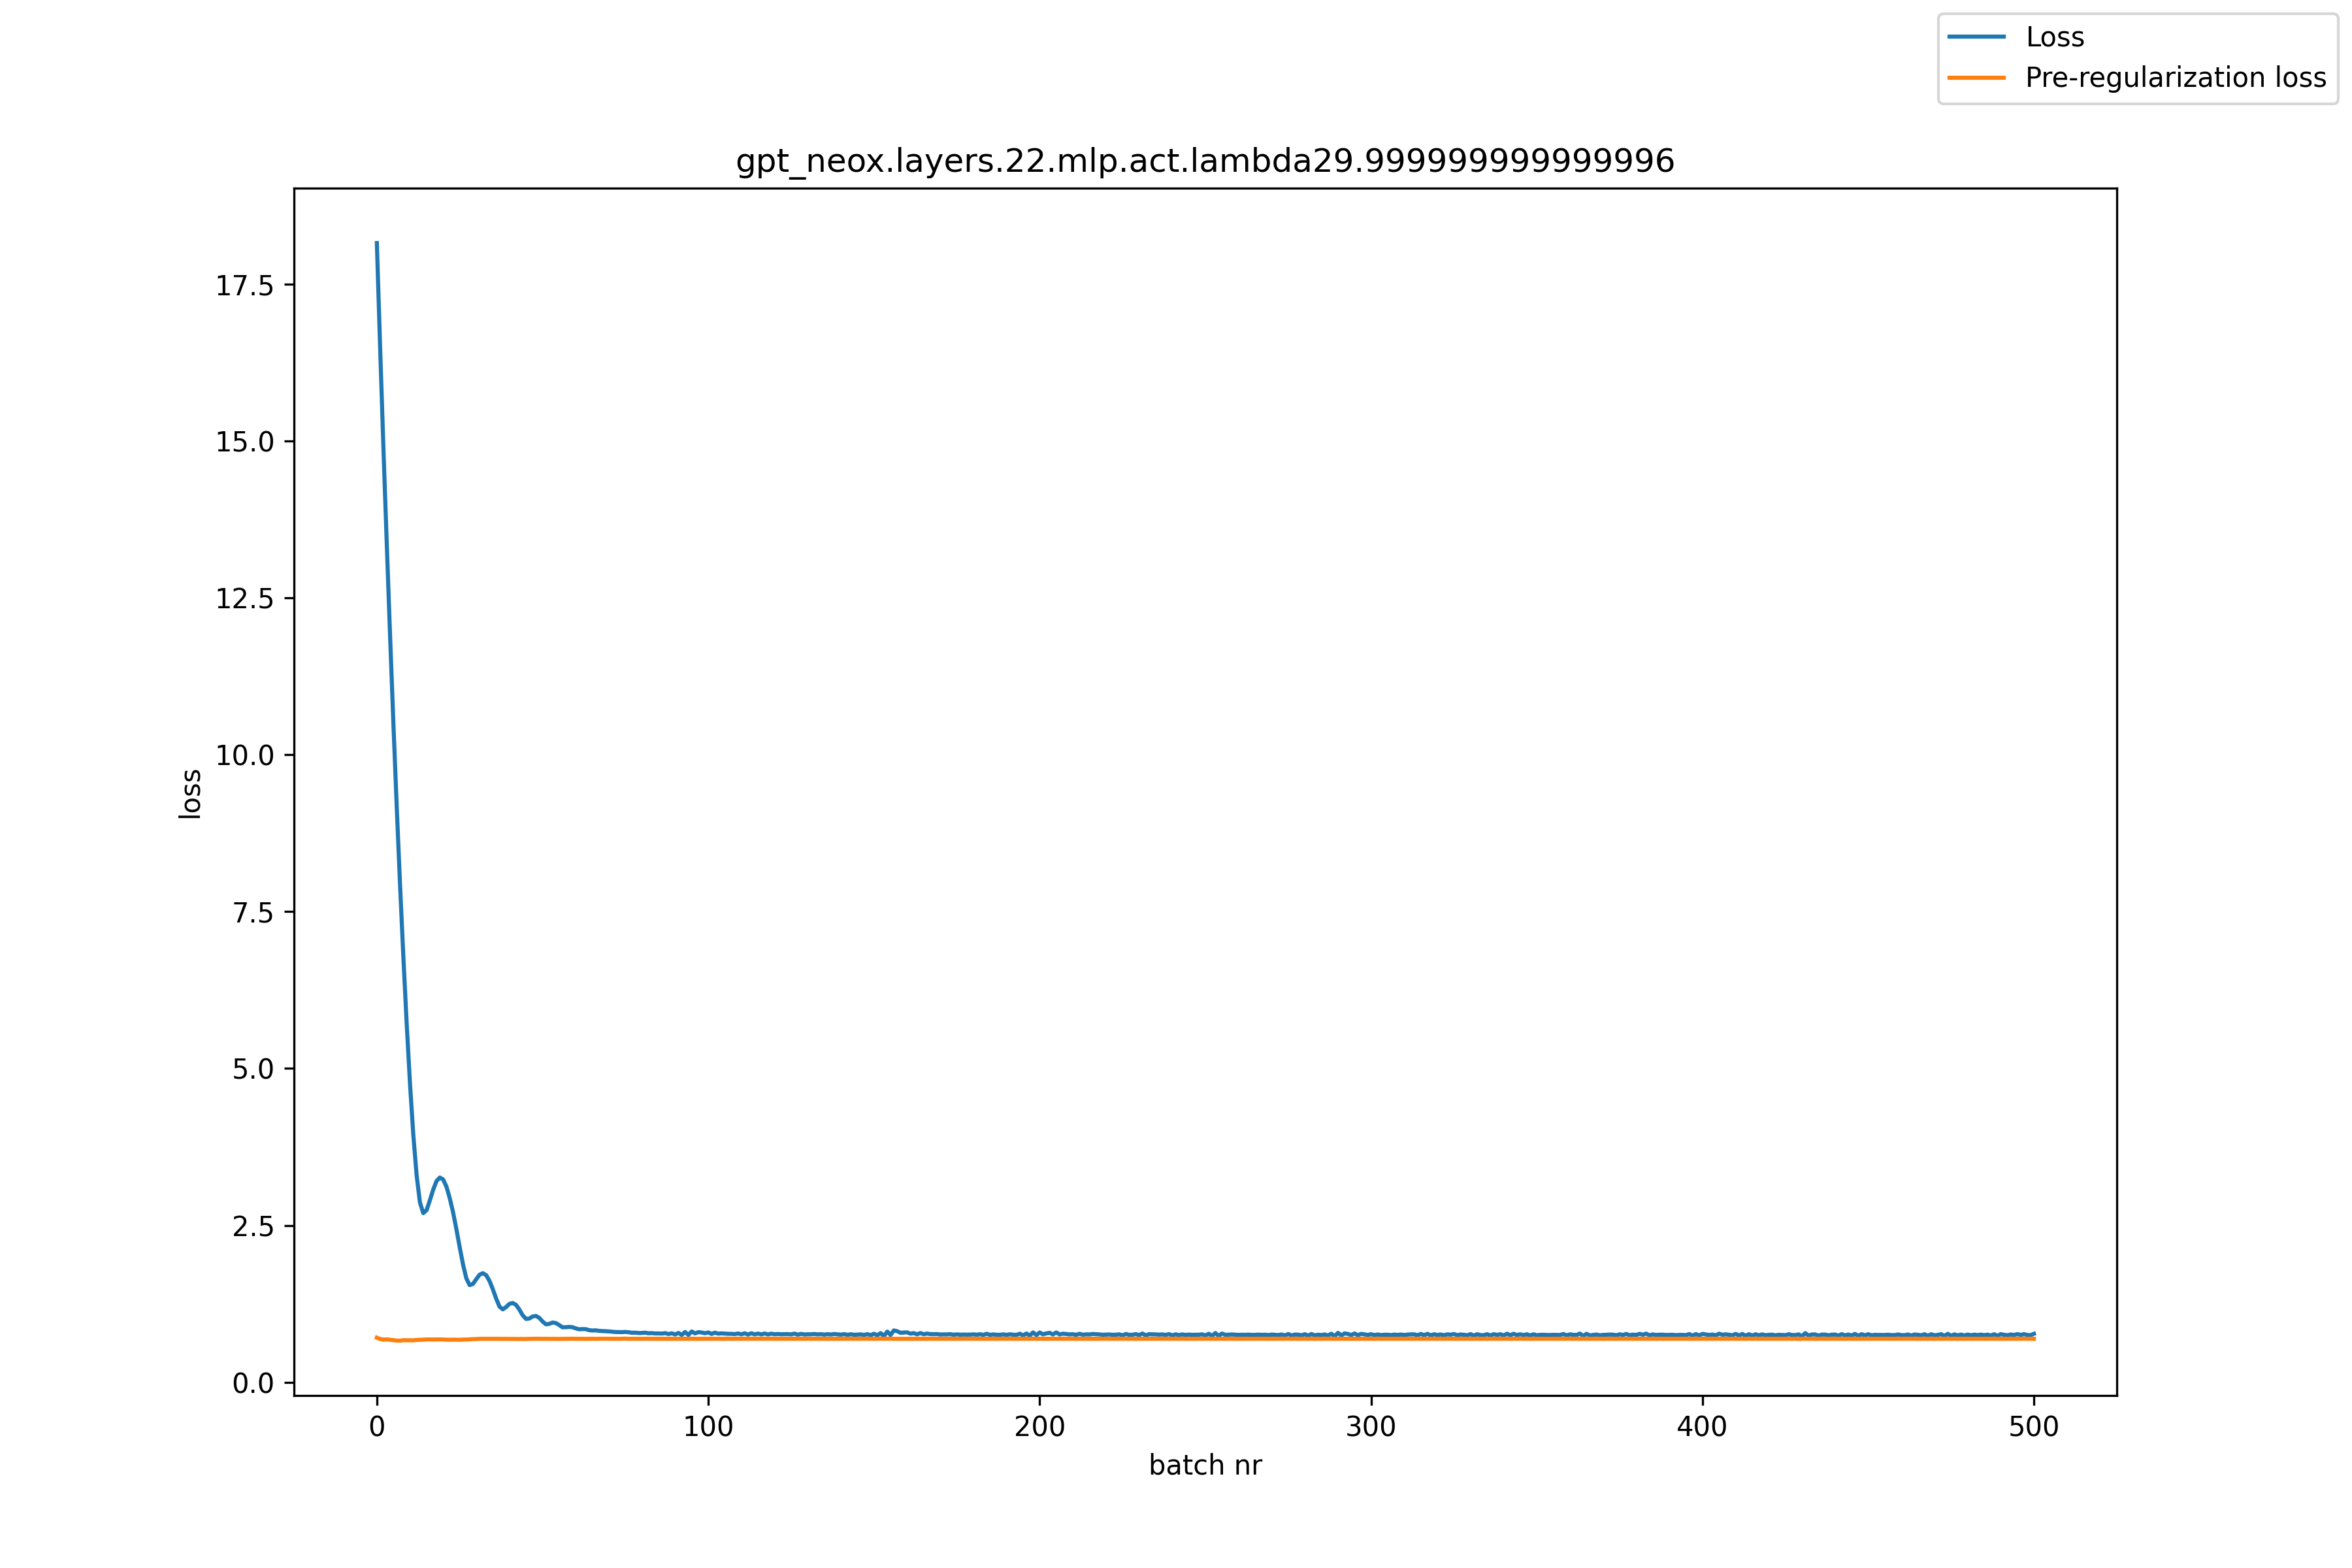

Values plotted in this chart, from the file beside it:
, loss, pre_reg_loss
0, 18.16, 0.7098
1, 16.47, 0.689
2, 14.86, 0.6795
3, 13.35, 0.6826
4, 11.89, 0.677
5, 10.49, 0.6704
6, 9.166, 0.6636
7, 7.924, 0.6627
8, 6.778, 0.67
9, 5.717, 0.6692
10, 4.759, 0.6679
11, 3.94, 0.6678
12, 3.298, 0.674
13, 2.867, 0.6758
14, 2.695, 0.6781
15, 2.742, 0.6809
16, 2.9, 0.6821
17, 3.069, 0.6809
18, 3.206, 0.682
19, 3.263, 0.6822
20, 3.231, 0.6808
21, 3.117, 0.6786
22, 2.932, 0.6771
23, 2.708, 0.6787
24, 2.44, 0.6773
25, 2.15, 0.6761
26, 1.877, 0.6798
27, 1.655, 0.6807
28, 1.548, 0.6837
29, 1.566, 0.6861
30, 1.643, 0.6881
31, 1.714, 0.6918
32, 1.738, 0.6924
33, 1.706, 0.6922
34, 1.614, 0.6919
35, 1.481, 0.6913
36, 1.333, 0.6906
37, 1.205, 0.6902
38, 1.162, 0.6903
39, 1.198, 0.6897
40, 1.249, 0.6897
41, 1.263, 0.69
42, 1.233, 0.6894
43, 1.158, 0.6891
44, 1.067, 0.6886
45, 1.009, 0.6889
46, 1.015, 0.6916
47, 1.048, 0.6924
48, 1.056, 0.6928
49, 1.026, 0.6925
50, 0.9678, 0.6927
51, 0.9233, 0.6927
52, 0.9299, 0.6912
53, 0.951, 0.6909
54, 0.9434, 0.6908
55, 0.9118, 0.6904
56, 0.8757, 0.6913
57, 0.8774, 0.6923
58, 0.8814, 0.6932
59, 0.8772, 0.6932
... 441 more rows
